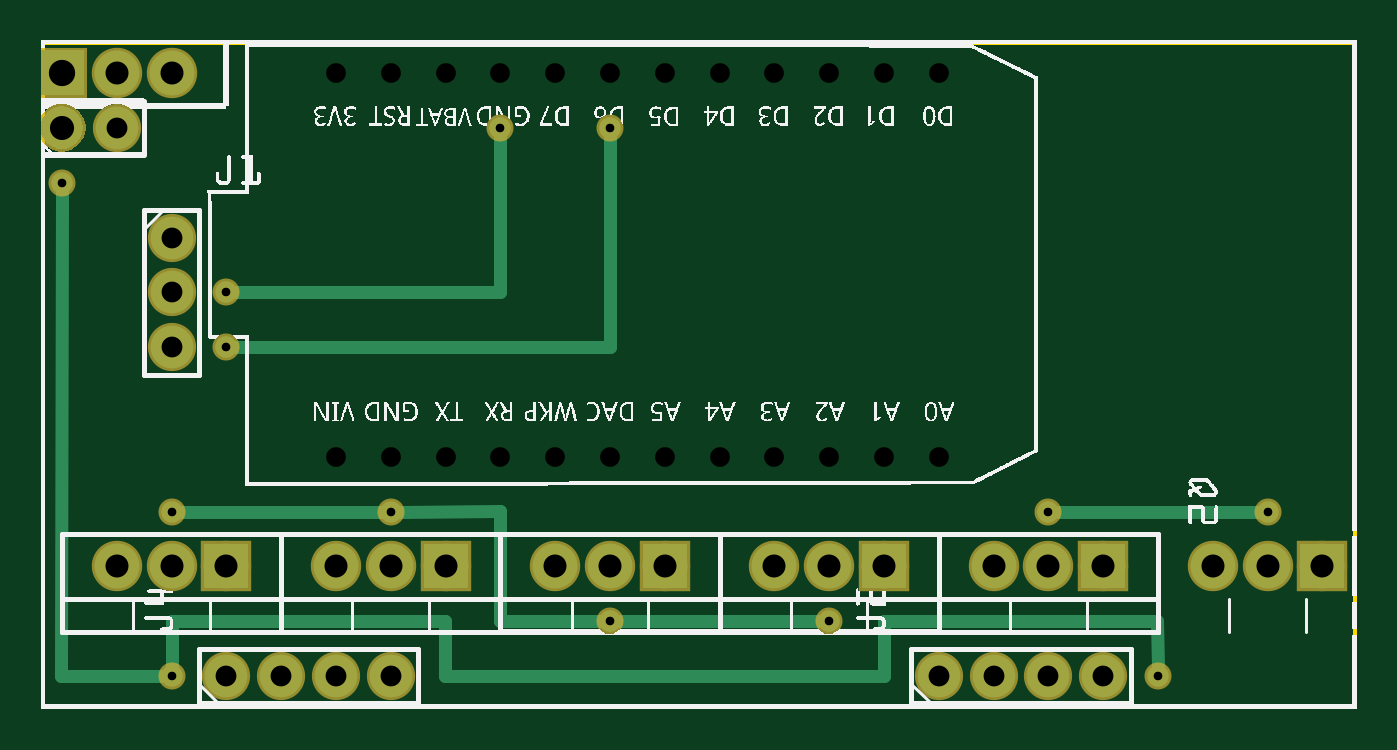
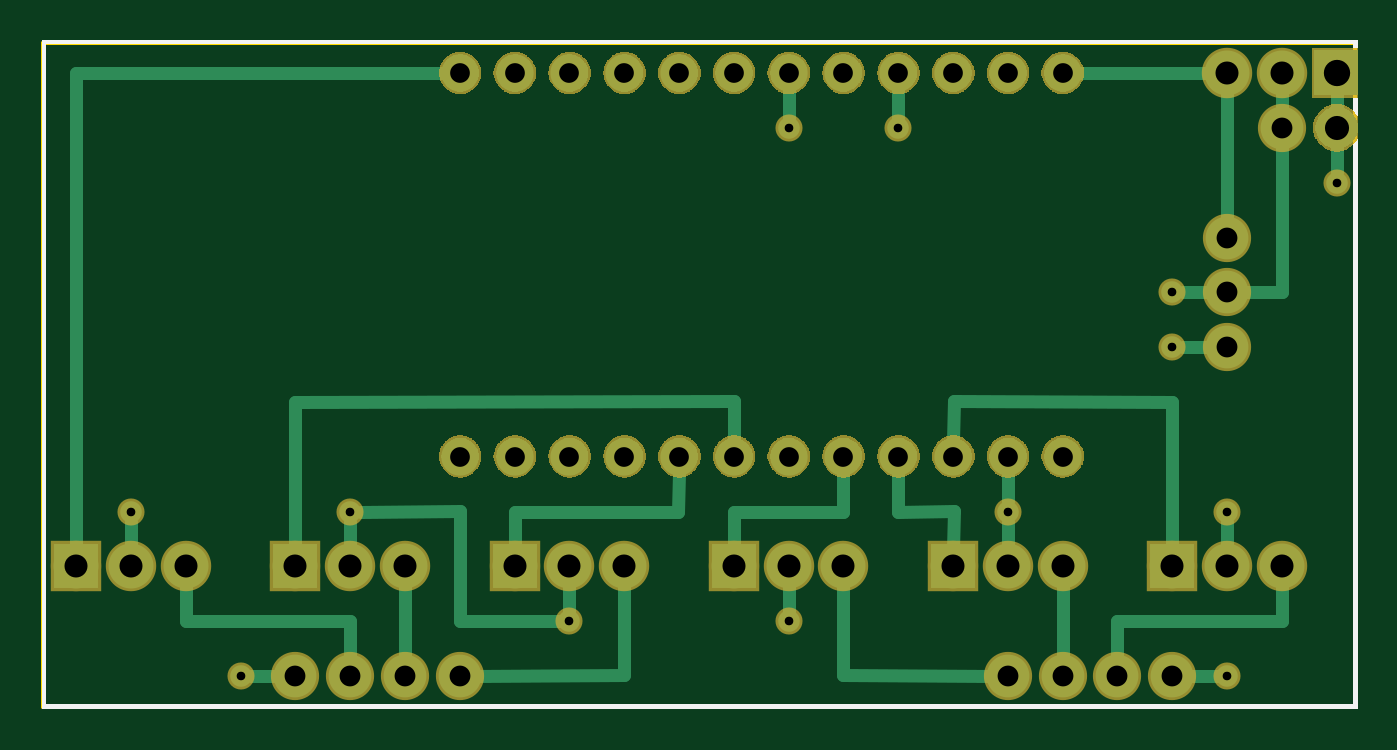
Circuit board: 8 layer files. Board 60.8 x 30.8 mm.
- outline: rgbled Photon_contour.gm1 (370 bytes)
- bottom_copper: rgbled Photon_copperBottom.gbl (79627 bytes)
- top_copper: rgbled Photon_copperTop.gtl (7893 bytes)
- drill: rgbled Photon_drill.txt (1268 bytes)
- bottom_mask: rgbled Photon_maskBottom.gbs (58393 bytes)
- top_mask: rgbled Photon_maskTop.gts (5690 bytes)
- bottom_silk: rgbled Photon_silkBottom.gbo (58115 bytes)
- top_silk: rgbled Photon_silkTop.gto (206205 bytes)

=== outline: rgbled Photon_contour.gm1 ===
G04 MADE WITH FRITZING*
G04 WWW.FRITZING.ORG*
G04 DOUBLE SIDED*
G04 HOLES PLATED*
G04 CONTOUR ON CENTER OF CONTOUR VECTOR*
%ASAXBY*%
%FSLAX23Y23*%
%MOIN*%
%OFA0B0*%
%SFA1.0B1.0*%
%ADD10R,2.401570X1.220470*%
%ADD11C,0.008000*%
%ADD10C,0.008*%
%LNCONTOUR*%
G90*
G70*
G54D10*
G54D11*
X4Y1216D02*
X2398Y1216D01*
X2398Y4D01*
X4Y4D01*
X4Y1216D01*
D02*
G04 End of contour*
M02*
=== bottom_copper: rgbled Photon_copperBottom.gbl (79627 bytes, source omitted) ===
=== top_copper: rgbled Photon_copperTop.gtl (7893 bytes, source omitted) ===
=== drill: rgbled Photon_drill.txt ===
; NON-PLATED HOLES START AT T1
; THROUGH (PLATED) HOLES START AT T100
M48
INCH
T100C0.015748
T101C0.048000
T102C0.038000
T103C0.044000
T104C0.036000
T105C0.042000
%
T100
X010380Y010602
X020380Y000602
X002380Y000602
X010380Y001602
X003380Y006602
X006380Y003602
X000380Y009602
X003380Y007602
X018380Y003602
X002380Y003602
X014380Y001602
X008380Y010602
X022380Y003602
T101
X000380Y011602
T102
X018380Y000602
X002380Y006602
X003380Y000602
X019380Y000602
X002380Y007602
X004380Y000602
X002380Y008602
X005380Y000602
X016380Y000602
X006380Y000602
X001380Y010602
X017380Y000602
T103
X000380Y010602
T104
X013380Y004602
X007380Y011602
X008380Y011602
X005380Y004602
X010380Y011602
X014380Y004602
X011380Y011602
X015380Y004602
X009380Y011602
X016380Y004602
X006380Y004602
X007380Y004602
X012380Y011602
X008380Y004602
X013380Y011602
X010380Y004602
X011380Y004602
X005380Y011602
X009380Y004602
X014380Y011602
X015380Y011602
X016380Y011602
X012380Y004602
X006380Y011602
T105
X013380Y002602
X002380Y011602
X001380Y011602
X007380Y002602
X010380Y002602
X019380Y002602
X003380Y002602
X022380Y002602
X018380Y002602
X021380Y002602
X015380Y002602
X009380Y002602
X011380Y002602
X006380Y002602
X005380Y002602
X023380Y002602
X002380Y002602
X017380Y002602
X001380Y002602
X014380Y002602
T00
M30

=== bottom_mask: rgbled Photon_maskBottom.gbs (58393 bytes, source omitted) ===
=== top_mask: rgbled Photon_maskTop.gts (5690 bytes, source omitted) ===
=== bottom_silk: rgbled Photon_silkBottom.gbo (58115 bytes, source omitted) ===
=== top_silk: rgbled Photon_silkTop.gto (206205 bytes, source omitted) ===
